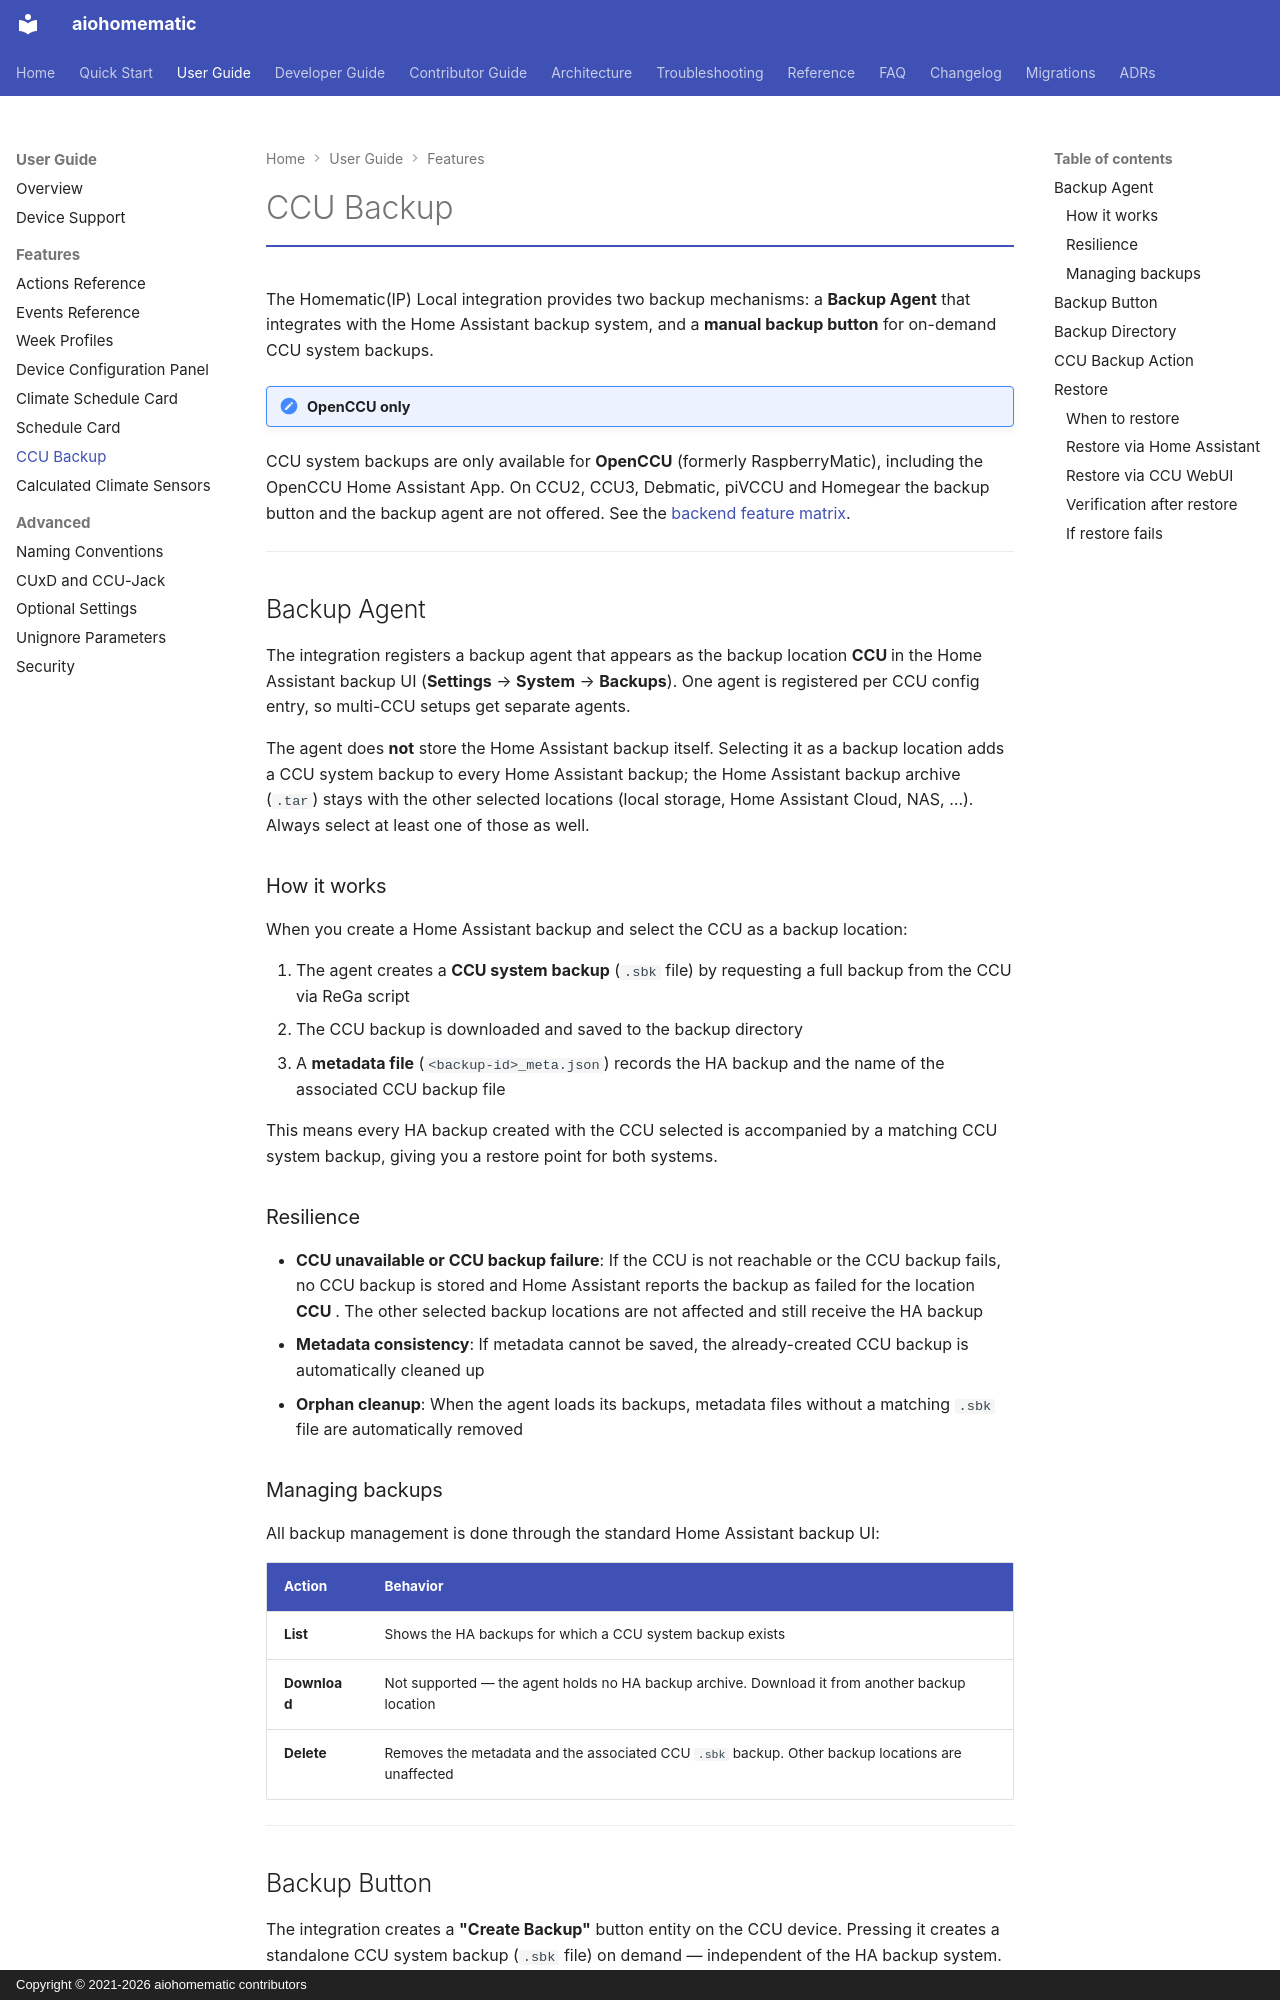

repository: SukramJ/aiohomematic · page: user/features/backup/index.html · generator: mkdocs · copyright: Copyright © 2021-2026 aiohomematic contributors

# CCU Backup

The Homematic(IP) Local integration provides two backup mechanisms: a **Backup Agent** that integrates with the Home Assistant backup system, and a **manual backup button** for on-demand CCU system backups.

!!! note "OpenCCU only"
CCU system backups are only available for **OpenCCU** (formerly RaspberryMatic), including the OpenCCU Home Assistant App. On CCU2, CCU3, Debmatic, piVCCU and Homegear the backup button and the backup agent are not offered. See the [backend feature matrix](../homeassistant_integration.md#backend-feature-matrix).

---

## Backup Agent

The integration registers a backup agent that appears as the backup location **CCU <name>** in the Home Assistant backup UI (**Settings** → **System** → **Backups**). One agent is registered per CCU config entry, so multi-CCU setups get separate agents.

The agent does **not** store the Home Assistant backup itself. Selecting it as a backup location adds a CCU system backup to every Home Assistant backup; the Home Assistant backup archive (`.tar`) stays with the other selected locations (local storage, Home Assistant Cloud, NAS, …). Always select at least one of those as well.

### How it works

When you create a Home Assistant backup and select the CCU as a backup location:

1. The agent creates a **CCU system backup** (`.sbk` file) by requesting a full backup from the CCU via ReGa script
2. The CCU backup is downloaded and saved to the backup directory
3. A **metadata file** (`<backup-id>_meta.json`) records the HA backup and the name of the associated CCU backup file

This means every HA backup created with the CCU selected is accompanied by a matching CCU system backup, giving you a restore point for both systems.

### Resilience

- **CCU unavailable or CCU backup failure**: If the CCU is not reachable or the CCU backup fails, no CCU backup is stored and Home Assistant reports the backup as failed for the location **CCU <name>**. The other selected backup locations are not affected and still receive the HA backup
- **Metadata consistency**: If metadata cannot be saved, the already-created CCU backup is automatically cleaned up
- **Orphan cleanup**: When the agent loads its backups, metadata files without a matching `.sbk` file are automatically removed

### Managing backups

All backup management is done through the standard Home Assistant backup UI:

| Action       | Behavior                                                                                         |
| ------------ | ------------------------------------------------------------------------------------------------ |
| **List**     | Shows the HA backups for which a CCU system backup exists                                        |
| **Download** | Not supported — the agent holds no HA backup archive. Download it from another backup location   |
| **Delete**   | Removes the metadata and the associated CCU `.sbk` backup. Other backup locations are unaffected |

---
